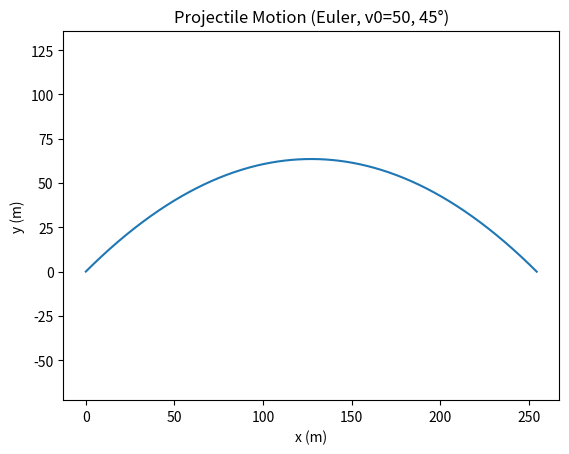

Recreate this plot in Python.
"""挑战 01 · 抛体运动 — 参考实现（欧拉法）。

放在 solutions 分支。强烈建议先自己写，卡住再看。
运行：python projectile.py
（被 verify.py import 时无任何第三方依赖）
"""

import math

G = 9.81  # m/s^2


def simulate(v0, theta_deg, dt=0.01, t_max=10.0):
    """欧拉法模拟抛体运动（无空气阻力）。"""
    theta = math.radians(theta_deg)
    vx = v0 * math.cos(theta)
    vy = v0 * math.sin(theta)
    x, y = 0.0, 0.0

    times, xs, ys = [0.0], [x], [y]
    t = 0.0
    while t < t_max and y >= 0:
        vy -= G * dt          # 重力只影响竖直速度
        x += vx * dt          # 水平匀速
        y += vy * dt          # 位置跟着速度走
        t += dt
        times.append(t)
        xs.append(x)
        ys.append(y)

    return times, xs, ys


def verify(v0=50.0, theta_deg=45.0, dt=0.001):
    """验证：模拟结果 vs 理论值。"""
    times, xs, ys = simulate(v0, theta_deg, dt=dt)

    R_theory = v0**2 * math.sin(2 * math.radians(theta_deg)) / G
    R_sim = xs[-1]
    print(f"射程: 模拟 {R_sim:.1f} m vs 理论 {R_theory:.1f} m, "
          f"误差 {abs(R_sim - R_theory) / R_theory * 100:.2f}%")

    H_theory = (v0 * math.sin(math.radians(theta_deg)))**2 / (2 * G)
    H_sim = max(ys)
    print(f"最高点: 模拟 {H_sim:.1f} m vs 理论 {H_theory:.1f} m, "
          f"误差 {abs(H_sim - H_theory) / H_theory * 100:.2f}%")


if __name__ == "__main__":
    verify()
    import matplotlib.pyplot as plt
    times, xs, ys = simulate(50.0, 45.0)
    plt.plot(xs, ys)
    plt.xlabel("x (m)")
    plt.ylabel("y (m)")
    plt.title("Projectile Motion (Euler, v0=50, 45°)")
    plt.axis("equal")
    plt.show()
